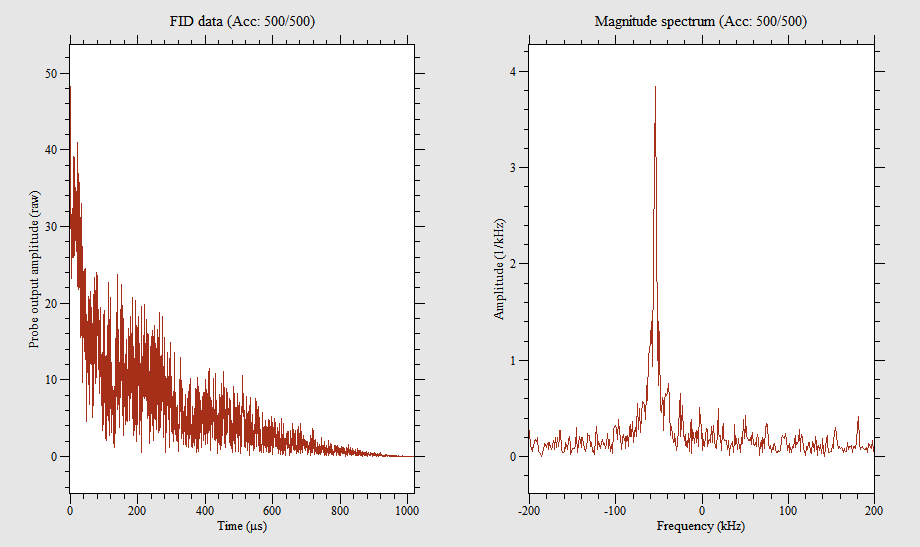

The data file committed next to this chart (first rows):
0, -40.48, 26.358
0.498, -29.24, 17.6
0.9961, -26.85, 15.24
1.494, -28.22, 3.834
1.992, -27.25, -2.604
2.49, -23.97, -11.09
2.988, -30.36, -8.48
3.486, -18.86, -13.63
3.984, -15.66, -17.95
4.482, -17.15, -21.88
4.98, -11.66, -29.02
5.479, -5.59, -31.83
5.977, -3.388, -32.2
6.475, 7.393, -27.69
6.973, -1.754, -26.77
7.471, 0.5999, -26
7.969, 18.78, -25.45
8.467, 13.05, -24.64
8.965, 26.6, -18.33
9.463, 27.88, -7.758
9.961, 37.5, -11.42
10.46, 32.37, -13.57
10.96, 37.23, 4.495
11.46, 34.41, 18.47
11.95, 27.74, 17.38
12.45, 25.87, 22.41
12.95, 15.42, 21.27
13.45, 9.28, 30.06
13.95, 19.17, 28.91
14.44, 9.733, 29.21
14.94, 9.167, 30.35
15.44, 7.218, 30.31
15.94, 0.7376, 28.18
16.44, -14.37, 24.86
16.93, -13.9, 31.71
17.43, -12.54, 25.58
17.93, -23.67, 19.92
18.43, -24.5, 10.79
18.93, -27.6, 9.148
19.42, -27.48, 4.612
19.92, -22.12, 0.1459
20.42, -32.8, -3.195
20.92, -40.67, -4.371
21.42, -26.73, -10.97
21.91, -25.42, -6.974
22.41, -21.31, -17.06
22.91, -15.47, -22.28
23.41, -14.6, -16.11
23.91, -15.31, -25.33
24.4, -9.682, -35.61
24.9, -2.74, -31.11
25.4, -1.763, -30.79
25.9, 6.933, -26.15
26.4, 15.03, -32.44
26.89, 19.78, -26.23
27.39, 22.57, -7.349
27.89, 21.62, -4.098
28.39, 15.54, 0.06188
28.89, 17.04, 5.643
29.38, 23.83, 6.034
29.88, 24.83, 12.81
... 1,987 more rows
